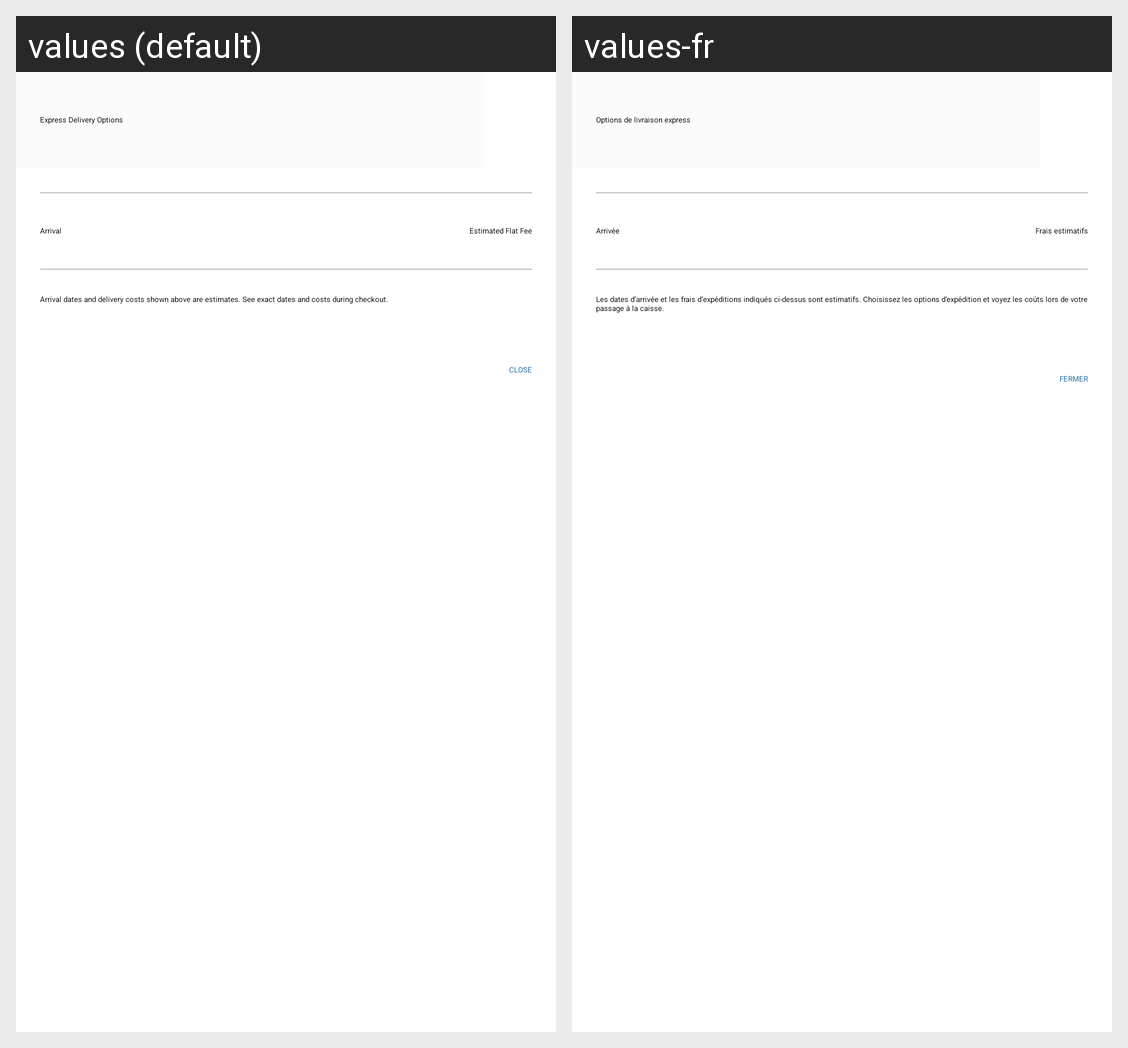

The Android screen above is rendered under two locales of the same app. Produce the string resources it draws, with the default and per-locale values.
Android screen res/layout/dialog_express_delivery_options.xml rendered under 2 locales, left to right: values (default), values-fr. Device: Nexus 5 (rendered at 1080×1920; each locale shown at half size, 540×960, under a caption strip naming it); theme Theme.AppCompat.Light.NoActionBar.FullScreen.
Strings drawn on this screen, with the default value and each locale's value (text and hints the layout hard-codes, and strings that could not be matched under every locale, appear in the picture but are not listed):

express_delivery_options
  values: Express Delivery Options
  values-fr: Options de livraison express

arrival
  values: Arrival
  values-fr: Arrivée

estimated_flat_fee
  values: Estimated Flat Fee
  values-fr: Frais estimatifs

express_delivery_info
  values: Arrival dates and delivery costs shown above are estimates. See exact dates and costs during checkout.
  values-fr: Les dates d’arrivée et les frais d’expéditions indiqués ci-dessus sont estimatifs. Choisissez les options d’expédition et voyez les coûts lors de votre passage à la caisse.

close
  values: Close
  values-fr: Fermer
